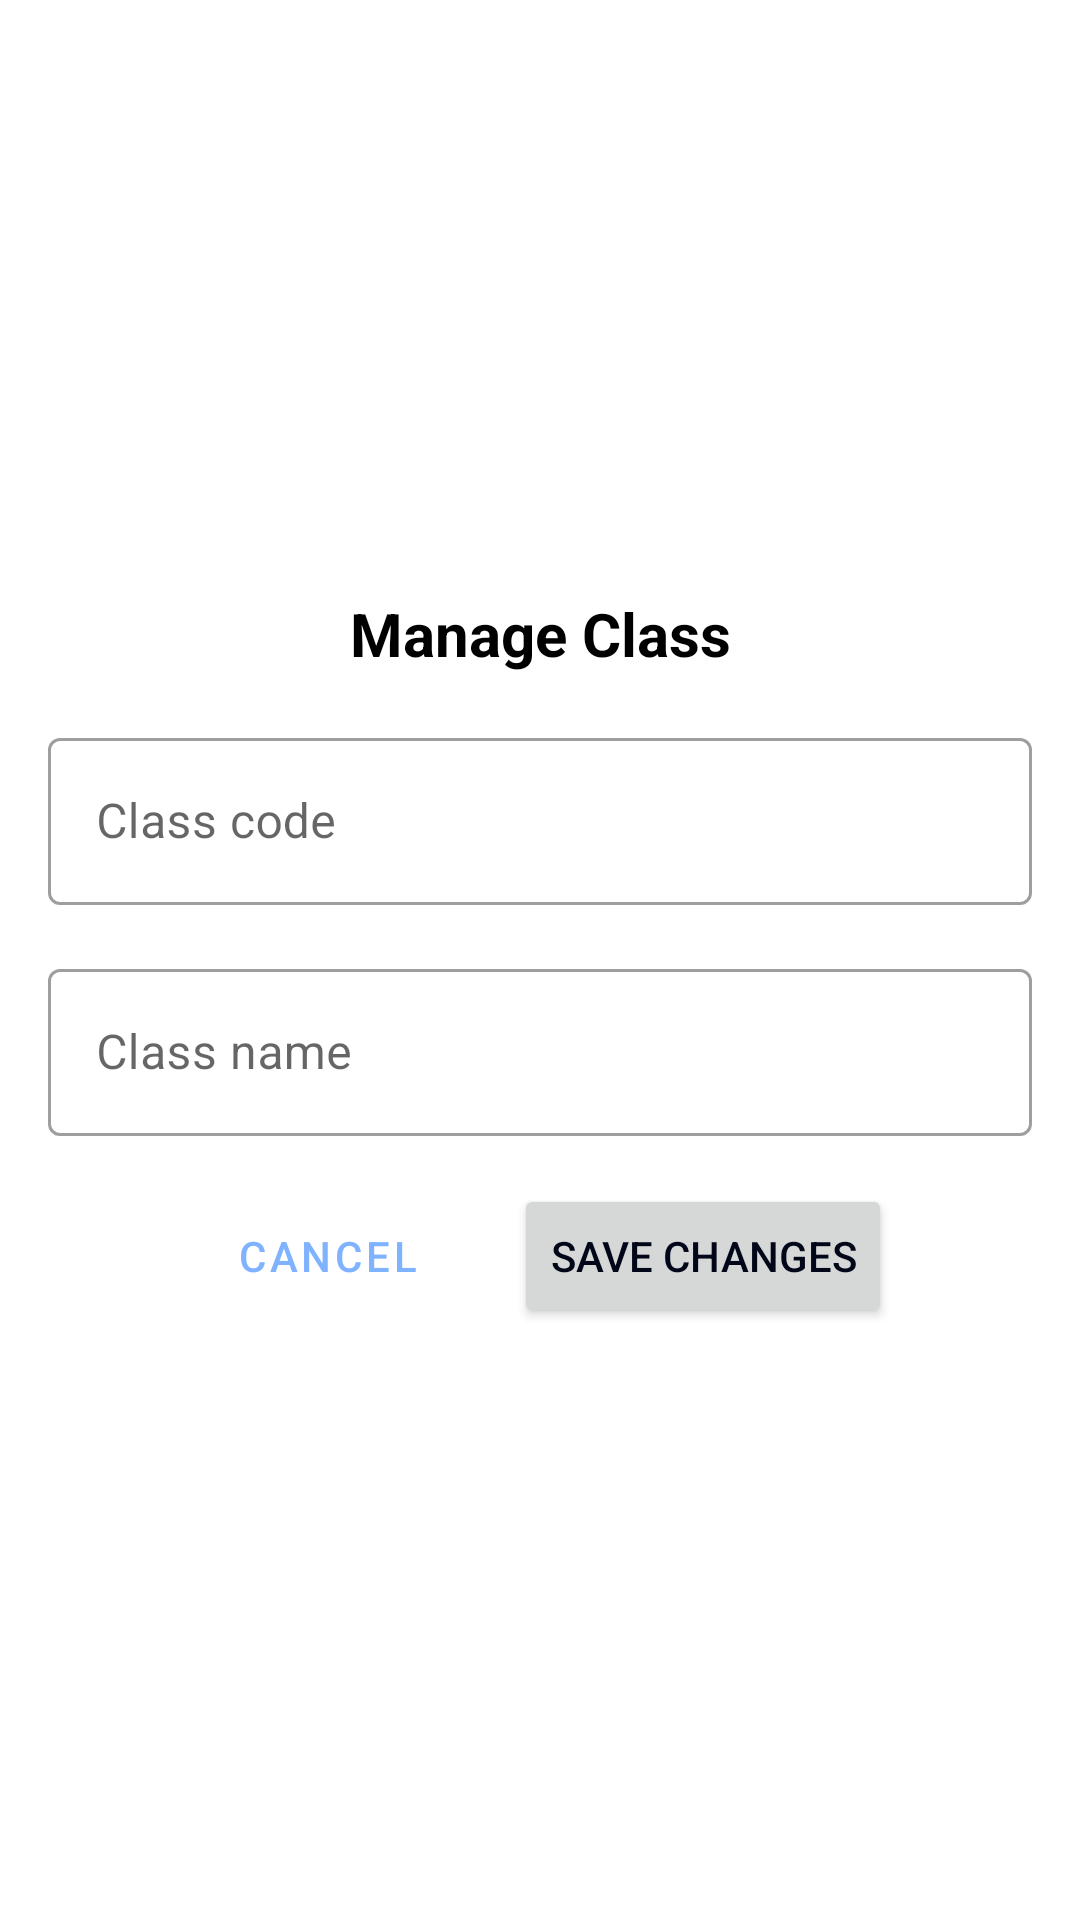

This screen was rendered from an Android layout file. Write that file and the resources it references.
<!-- AndroidManifest.xml: application theme Theme.SchoolScheduleApp -->
<!-- res/layout/fragment_edit_delete_class_dialog.xml -->
<?xml version="1.0" encoding="utf-8"?>
<androidx.constraintlayout.widget.ConstraintLayout xmlns:android="http://schemas.android.com/apk/res/android"
    xmlns:app="http://schemas.android.com/apk/res-auto"
    xmlns:tools="http://schemas.android.com/tools"
    android:layout_width="match_parent"
    android:layout_height="wrap_content">

    <com.google.android.material.card.MaterialCardView
        android:id="@+id/cardViewAddDialog"
        android:layout_width="0dp"
        android:layout_height="wrap_content"
        app:cardElevation="0dp"
        app:layout_constraintBottom_toBottomOf="parent"
        app:layout_constraintEnd_toEndOf="parent"
        app:layout_constraintStart_toStartOf="parent"
        app:layout_constraintTop_toTopOf="parent">

        <androidx.constraintlayout.widget.ConstraintLayout
            android:layout_width="match_parent"
            android:layout_height="wrap_content">

            <com.google.android.material.textfield.TextInputLayout
                android:id="@+id/textInputClassCode"
                style="@style/Widget.MaterialComponents.TextInputLayout.OutlinedBox"
                android:layout_width="match_parent"
                android:layout_height="wrap_content"
                android:layout_marginStart="16dp"
                android:layout_marginTop="16dp"
                android:layout_marginEnd="16dp"
                app:layout_constraintEnd_toEndOf="parent"
                app:layout_constraintStart_toStartOf="parent"
                app:layout_constraintTop_toBottomOf="@+id/textView">

                <com.google.android.material.textfield.TextInputEditText
                    android:id="@+id/classCodeEditDialogInputText"
                    android:layout_width="match_parent"
                    android:layout_height="wrap_content"
                    android:hint="@string/classCodeTextInput"
                    android:inputType="text" />
            </com.google.android.material.textfield.TextInputLayout>


            <com.google.android.material.textfield.TextInputLayout
                android:id="@+id/textInputClassName"
                style="@style/Widget.MaterialComponents.TextInputLayout.OutlinedBox"
                android:layout_width="match_parent"
                android:layout_height="wrap_content"
                android:layout_marginStart="16dp"
                android:layout_marginTop="16dp"
                android:layout_marginEnd="16dp"
                app:layout_constraintEnd_toEndOf="parent"
                app:layout_constraintStart_toStartOf="parent"
                app:layout_constraintTop_toBottomOf="@+id/textInputClassCode">

                <com.google.android.material.textfield.TextInputEditText
                    android:id="@+id/classNameEditDialogInputText"
                    android:layout_width="match_parent"
                    android:layout_height="wrap_content"
                    android:hint="@string/class_name"
                    android:inputType="text" />
            </com.google.android.material.textfield.TextInputLayout>


            <TextView
                android:id="@+id/textView"
                style="@style/ClassesItemColorText"
                android:layout_width="wrap_content"
                android:layout_height="wrap_content"
                android:layout_marginTop="16dp"
                android:text="@string/manage_class"
                android:textSize="20sp"
                android:textStyle="bold"
                app:layout_constraintEnd_toEndOf="parent"
                app:layout_constraintStart_toStartOf="parent"
                app:layout_constraintTop_toTopOf="parent" />

            <ImageView
                android:id="@+id/deleteImg"
                android:layout_width="24dp"
                android:layout_height="24dp"
                android:layout_marginTop="16dp"
                android:layout_marginEnd="16dp"
                android:clickable="true"
                android:contentDescription="@null"
                android:src="@drawable/outline_delete_24"
                app:layout_constraintEnd_toEndOf="parent"
                app:layout_constraintTop_toTopOf="parent"
                app:tint="@color/red"
                tools:ignore="TouchTargetSizeCheck,SpeakableTextPresentCheck" />

            <LinearLayout
                android:id="@+id/editDeleteClassBtns"
                android:layout_width="match_parent"
                android:layout_height="wrap_content"
                android:gravity="center_horizontal"
                app:layout_constraintEnd_toEndOf="parent"
                app:layout_constraintStart_toStartOf="parent"
                app:layout_constraintTop_toBottomOf="@+id/textInputClassName">

                <Button
                    android:id="@+id/addNewClassCancelDialogBtn"
                    style="?attr/materialButtonOutlinedStyle"
                    android:layout_width="wrap_content"
                    android:layout_height="wrap_content"
                    android:layout_marginTop="16dp"
                    android:layout_marginEnd="16dp"
                    android:text="@string/cancel" />

                <Button
                    android:id="@+id/saveEditClassDialogBtn"
                    android:layout_width="wrap_content"
                    android:layout_height="wrap_content"
                    android:layout_marginTop="16dp"
                    android:layout_marginBottom="16dp"
                    android:text="@string/saveChangesBtn"
                    app:layout_constraintBottom_toBottomOf="parent"
                    app:layout_constraintEnd_toEndOf="parent"
                    app:layout_constraintStart_toStartOf="parent"
                    app:layout_constraintTop_toBottomOf="@+id/textInputClassName" />

            </LinearLayout>
        </androidx.constraintlayout.widget.ConstraintLayout>
    </com.google.android.material.card.MaterialCardView>

</androidx.constraintlayout.widget.ConstraintLayout>
<!-- resources referenced by this layout -->
<resources>
  <color name="red">#FF0000</color>
  <string name="cancel">Cancel</string>
  <string name="classCodeTextInput">Class code</string>
  <string name="class_name">Class name</string>
  <string name="manage_class">Manage Class</string>
  <string name="saveChangesBtn">Save changes</string>
  <style name="ClassesItemColorText">
          <item name="android:textColor">@color/black</item>
      </style>
  <style name="Theme.SchoolScheduleApp" parent="Theme.MaterialComponents.Light.NoActionBar">
          
          <item name="colorPrimary">@color/color_action</item>
          <item name="colorPrimaryVariant">@color/purple_700</item>
          <item name="colorOnPrimary">@color/black</item>
          
          <item name="colorSecondary">@color/teal_200</item>
          <item name="colorSecondaryVariant">@color/teal_700</item>
          <item name="colorOnSecondary">@color/black</item>
          
          <item name="android:statusBarColor">@color/transparent</item>
          <item name="android:windowLightStatusBar">true</item>
          
          <item name="titleTextColor">@color/text</item>
          <item name="android:textColor">@color/text</item>
  
      </style>
  <color name="black">#FF000000</color>
  <color name="color_action">#80B3FF</color>
  <color name="purple_700">#FF3700B3</color>
  <color name="teal_200">#FF03DAC5</color>
  <color name="teal_700">#FF018786</color>
  <color name="transparent">#00000000</color>
  <color name="text">#010618</color>
</resources>
